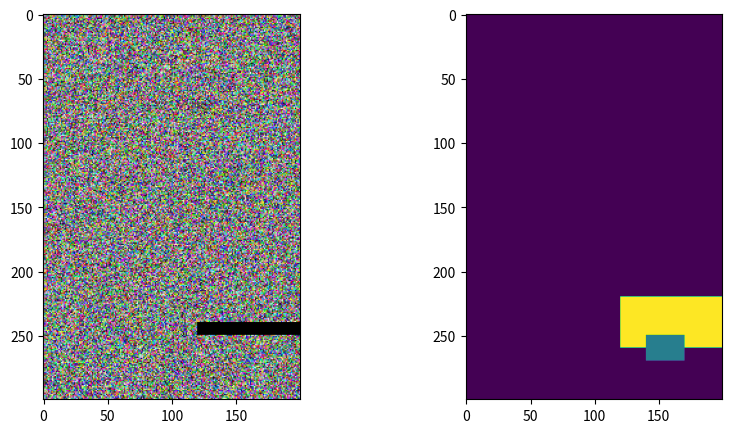
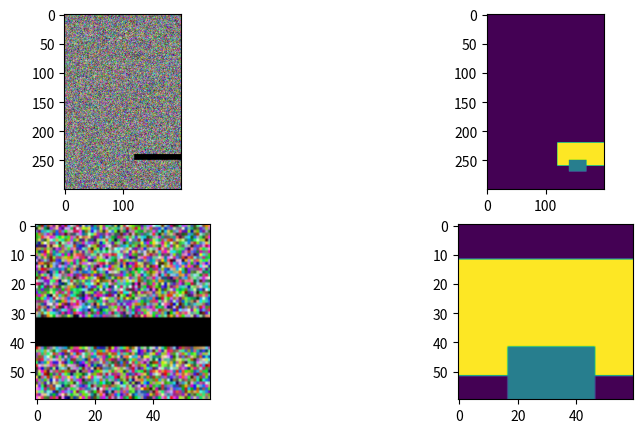

Recreate these plots in Python, in order.
import numpy as np
import matplotlib.pyplot as plt

img = np.random.rand(300,200,3)
img[240:250,120:200]=0

mask = np.zeros((300,200))
mask[220:260,120:300]=0.7
mask[250:270,140:170]=0.3

f, axarr = plt.subplots(1,2, figsize = (10, 5))
axarr[0].imshow(img)
axarr[1].imshow(mask)
plt.show()

IM_SIZE = 60     # Patch size

x_min, y_min = 0,0
x_max = img.shape[0] - IM_SIZE
y_max = img.shape[1] - IM_SIZE

# print(img.shape)
# print(x_max, y_max)

xd, yd, x, y = 0,0,0,0

if (mask.max() > 0):
    xd, yd = np.where(mask>0)

    # print(np.where(mask>0))
    x_min = xd.min()
    y_min = yd.min()
    x_max = min(xd.max()- IM_SIZE-1, img.shape[0] - IM_SIZE-1)
    y_max = min(yd.max()- IM_SIZE-1, img.shape[1] - IM_SIZE-1)

    print(x_min, y_min, x_max, y_max)

    if (y_min >= y_max):

        y = y_max
        if (y + IM_SIZE >= img.shape[1] ):
            print('Error')

    else:
        y = np.random.randint(y_min,y_max)

    if (x_min>=x_max):

        x = x_max
        if (x+IM_SIZE >= img.shape[0] ):
            print('Error')

    else:
        x = np.random.randint(x_min,x_max )

print(x,y)
n_img = img[x:x+IM_SIZE, y:y+IM_SIZE,:]
n_mask = mask[x:x+IM_SIZE, y:y+IM_SIZE]

f, axarr = plt.subplots(2,2, figsize = (10, 5))
axarr[0][0].imshow(img)
axarr[0][1].imshow(mask)

axarr[1][0].imshow(n_img)
axarr[1][1].imshow(n_mask)
plt.show()